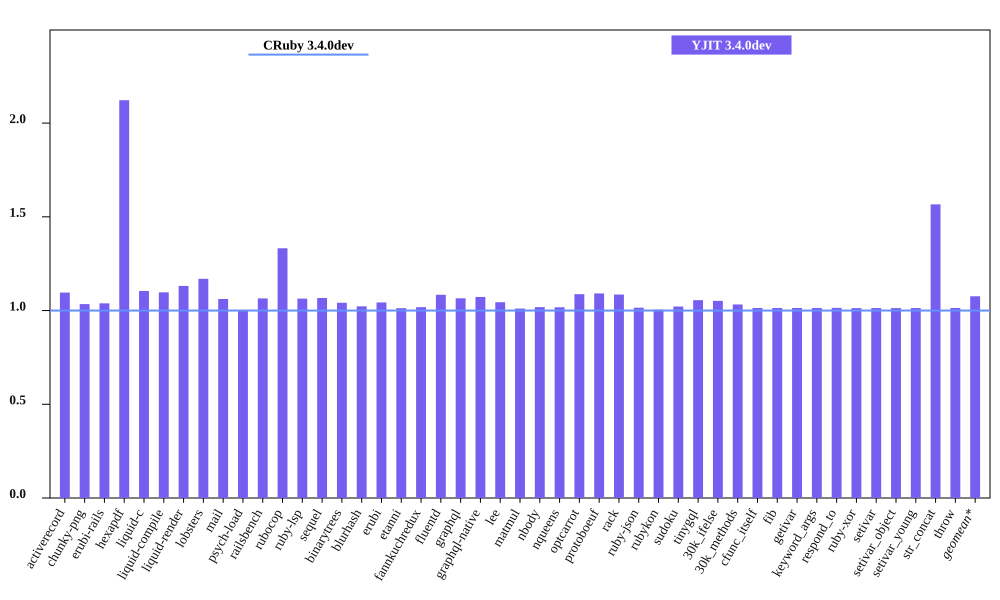

The table this chart was drawn from, first rows:
bench, CRuby 3.4.0dev mem (MiB), YJIT 3.4.0dev mem (MiB), Inline Code, Outlined Code, YJIT Mem overhead
activerecord, 60.16, 65.92, 1, 1
chunky-png, 53.51, 55.35, 1, 1
erubi-rails, 108.8, 113, 2, 2
hexapdf, 123.7, 262.4, 2, 2
liquid-c, 36.82, 40.67, 1, 1
liquid-compile, 34.23, 37.55, 1, 1
liquid-render, 37.41, 42.32, 1, 1
lobsters, 284.8, 332.9, 8, 7
mail, 67.18, 71.32, 1, 1
psych-load, 36.09, 36.11, 1, 1
railsbench, 110.2, 117.4, 3, 3
rubocop, 91.91, 122.4, 6, 5
ruby-lsp, 82.52, 87.78, 1, 1
sequel, 38.92, 41.52, 1, 1
binarytrees, 26.66, 27.76, 1, 1
blurhash, 22.89, 23.4, 1, 1
erubi, 31.01, 32.34, 1, 1
etanni, 25.21, 25.53, 1, 1
fannkuchredux, 21.37, 21.76, 1, 1
fluentd, 608.6, 659.9, 1, 1
graphql, 40.62, 43.27, 1, 1
graphql-native, 38.58, 41.38, 1, 1
lee, 32.63, 34.08, 1, 1
matmul, 27.01, 27.3, 1, 1
nbody, 21.33, 21.71, 1, 1
nqueens, 22.43, 22.82, 1, 1
optcarrot, 66.64, 72.46, 1, 1
protoboeuf, 34.2, 37.32, 1, 1
rack, 30.48, 33.08, 1, 1
ruby-json, 22.61, 22.95, 1, 1
rubykon, 48.68, 48.89, 1, 1
sudoku, 21.42, 21.88, 1, 1
tinygql, 29.31, 30.93, 1, 1
30k_ifelse, 145.6, 153.1, 5, 5
30k_methods, 92.28, 95.27, 2, 2
cfunc_itself, 21.27, 21.57, 1, 1
fib, 21.27, 21.56, 1, 1
getivar, 21.29, 21.58, 1, 1
keyword_args, 21.28, 21.57, 1, 1
respond_to, 21.28, 21.58, 1, 1
ruby-xor, 22.49, 22.78, 1, 1
setivar, 21.3, 21.58, 1, 1
setivar_object, 21.29, 21.57, 1, 1
setivar_young, 21.29, 21.57, 1, 1
str_concat, 47.7, 74.73, 1, 1
throw, 21.28, 21.57, 1, 1
